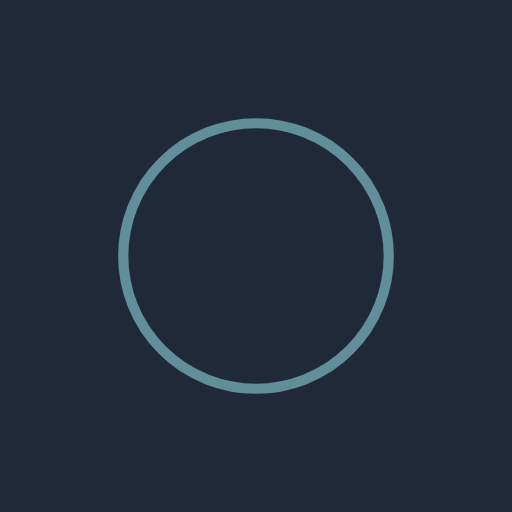
t = 0.00 s
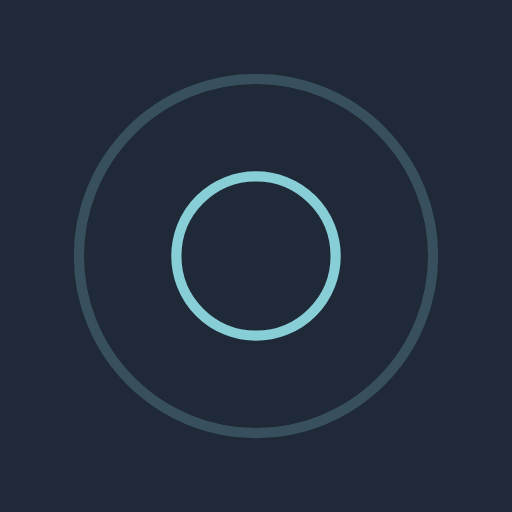
t = 0.25 s
t = 0.50 s: frame unchanged from t = 0.00 s, image omitted
t = 0.75 s: frame unchanged from t = 0.25 s, image omitted

The animated SVG that drew these frames (rendered in a browser with its animation timeline set to each time). Animation: 4 SMIL elements (animate=4); one cycle of 1.00 s, repeats indefinitely.

<svg xmlns="http://www.w3.org/2000/svg" viewBox="0 0 100 100" preserveAspectRatio="xMidYMid" style="shape-rendering: auto; display: block; background: rgb(31, 41, 55);" width="200" height="200" xmlns:xlink="http://www.w3.org/1999/xlink"><g><circle stroke-width="2" stroke="#a1f6ff" fill="none" r="0" cy="50" cx="50">
  <animate begin="0s" calcMode="spline" keySplines="0 0.2 0.8 1" keyTimes="0;1" values="0;40" dur="1s" repeatCount="indefinite" attributeName="r"></animate>
  <animate begin="0s" calcMode="spline" keySplines="0.2 0 0.8 1" keyTimes="0;1" values="1;0" dur="1s" repeatCount="indefinite" attributeName="opacity"></animate>
</circle><circle stroke-width="2" stroke="#a1f6ff" fill="none" r="0" cy="50" cx="50">
  <animate begin="-0.5s" calcMode="spline" keySplines="0 0.2 0.8 1" keyTimes="0;1" values="0;40" dur="1s" repeatCount="indefinite" attributeName="r"></animate>
  <animate begin="-0.5s" calcMode="spline" keySplines="0.2 0 0.8 1" keyTimes="0;1" values="1;0" dur="1s" repeatCount="indefinite" attributeName="opacity"></animate>
</circle><g></g></g><!-- [ldio] generated by https://loading.io --></svg>